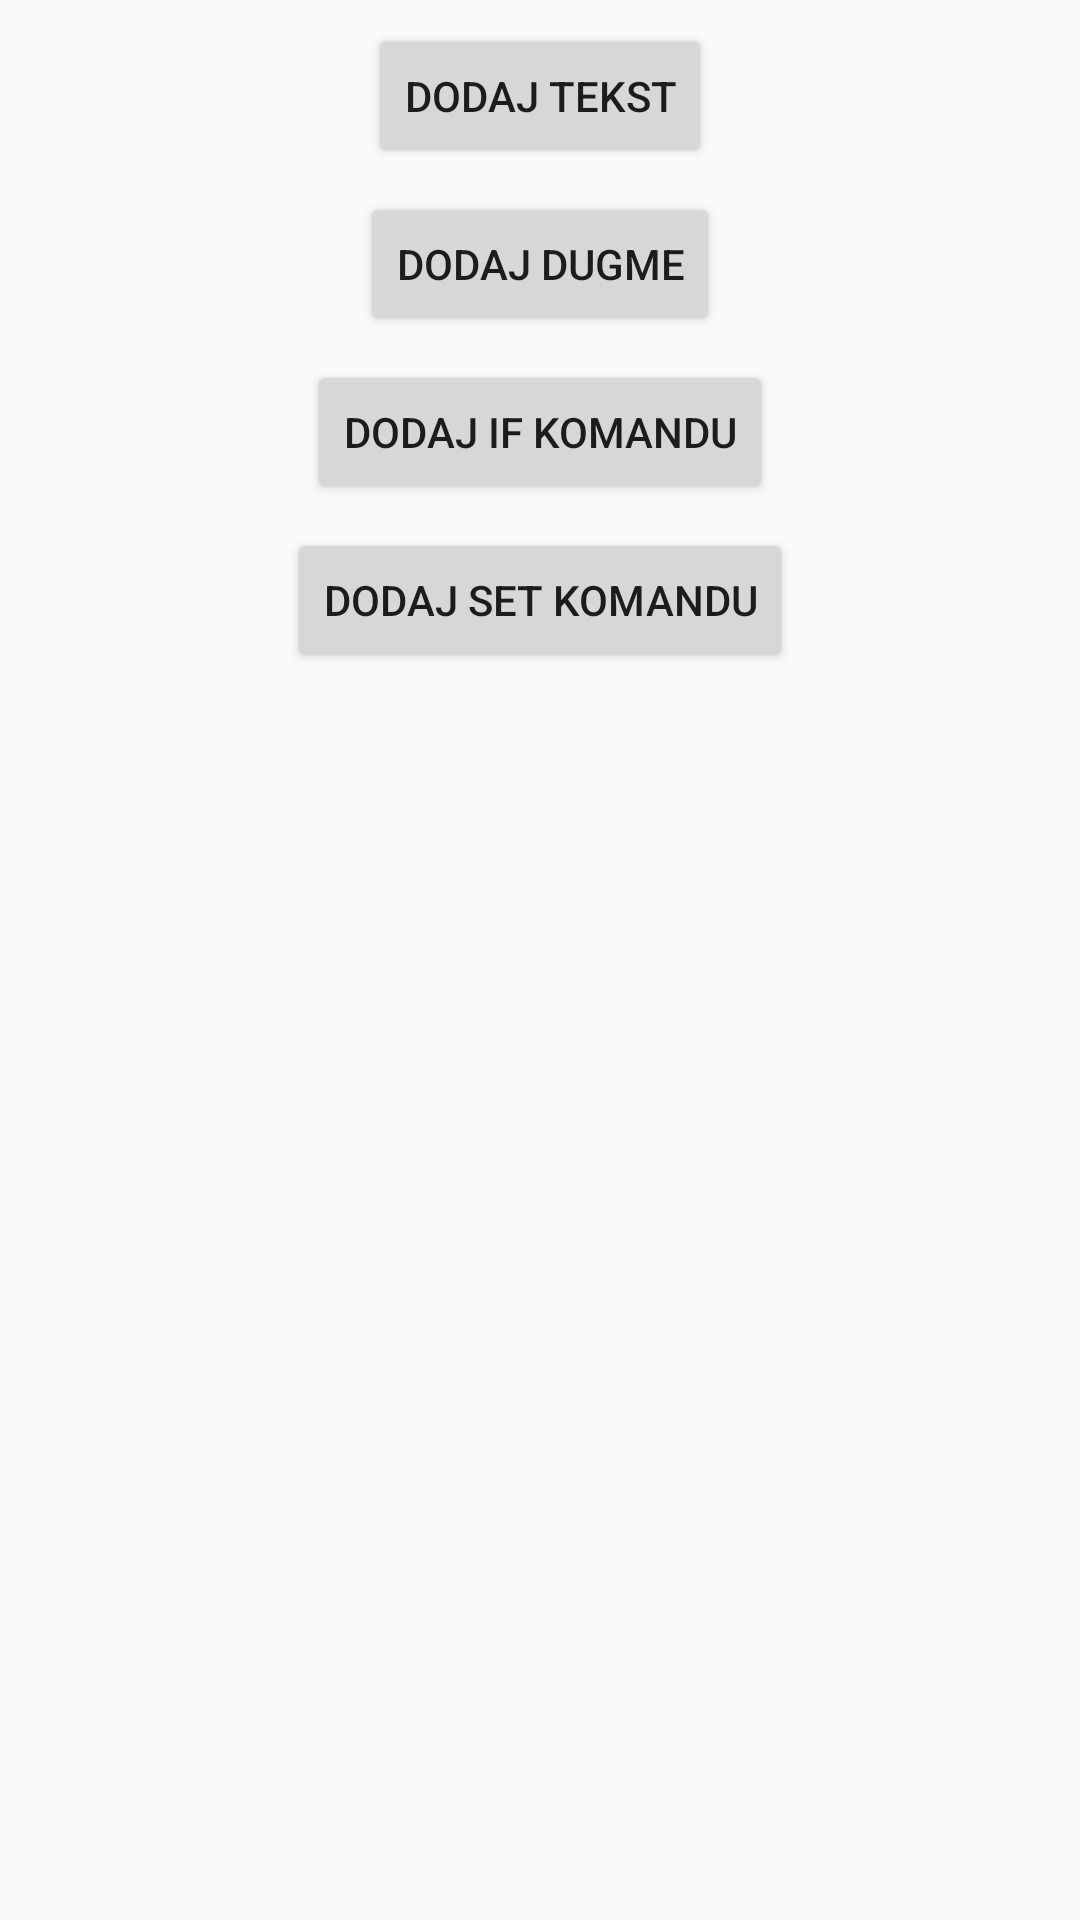

Produce the Android XML layout that renders to this screen, including the resource entries it uses.
<!-- AndroidManifest.xml: application theme AppTheme -->
<!-- res/layout/activity_actadditem.xml -->
<?xml version="1.0" encoding="utf-8"?>
<android.support.constraint.ConstraintLayout xmlns:android="http://schemas.android.com/apk/res/android"
    xmlns:app="http://schemas.android.com/apk/res-auto"
    xmlns:tools="http://schemas.android.com/tools"
    android:layout_width="match_parent"
    android:layout_height="match_parent"
    tools:context=".actadditem">

    <Button
        android:id="@+id/bText"
        android:layout_width="wrap_content"
        android:layout_height="wrap_content"
        android:layout_marginStart="8dp"
        android:layout_marginTop="8dp"
        android:layout_marginEnd="8dp"
        android:text="Dodaj tekst"
        app:layout_constraintEnd_toEndOf="parent"
        app:layout_constraintStart_toStartOf="parent"
        app:layout_constraintTop_toTopOf="parent" />

    <Button
        android:id="@+id/bButton"
        android:layout_width="wrap_content"
        android:layout_height="wrap_content"
        android:layout_marginStart="8dp"
        android:layout_marginTop="8dp"
        android:layout_marginEnd="8dp"
        android:text="Dodaj dugme"
        app:layout_constraintEnd_toEndOf="parent"
        app:layout_constraintStart_toStartOf="parent"
        app:layout_constraintTop_toBottomOf="@+id/bText" />

    <Button
        android:id="@+id/bIf"
        android:layout_width="wrap_content"
        android:layout_height="wrap_content"
        android:layout_marginStart="8dp"
        android:layout_marginTop="8dp"
        android:layout_marginEnd="8dp"
        android:text="Dodaj IF komandu"
        app:layout_constraintEnd_toEndOf="parent"
        app:layout_constraintStart_toStartOf="parent"
        app:layout_constraintTop_toBottomOf="@+id/bButton" />

    <Button
        android:id="@+id/bSet"
        android:layout_width="wrap_content"
        android:layout_height="wrap_content"
        android:layout_marginStart="8dp"
        android:layout_marginTop="8dp"
        android:layout_marginEnd="8dp"
        android:text="Dodaj SET komandu"
        app:layout_constraintEnd_toEndOf="parent"
        app:layout_constraintStart_toStartOf="parent"
        app:layout_constraintTop_toBottomOf="@+id/bIf" />
</android.support.constraint.ConstraintLayout>
<!-- resources referenced by this layout -->
<resources>
  <style name="AppTheme" parent="Theme.AppCompat.Light.DarkActionBar">
          
          <item name="colorPrimary">@color/colorPrimary</item>
          <item name="colorPrimaryDark">@color/colorPrimaryDark</item>
          <item name="colorAccent">@color/colorAccent</item>
      </style>
  <color name="colorPrimary">#304769</color>
  <color name="colorPrimaryDark">#304769</color>
  <color name="colorAccent">#f05924</color>
</resources>
